Dataset: splits_combined (GitHub, GrantMihkael/GrantMihkael-NEU-Surface-Defect-Dataset). Classes: injured by a collision, clean sample, convex powder, dirty spot, drain bottom, non conducting, orange peel, pitting, scuffing, transverse strip is dented.

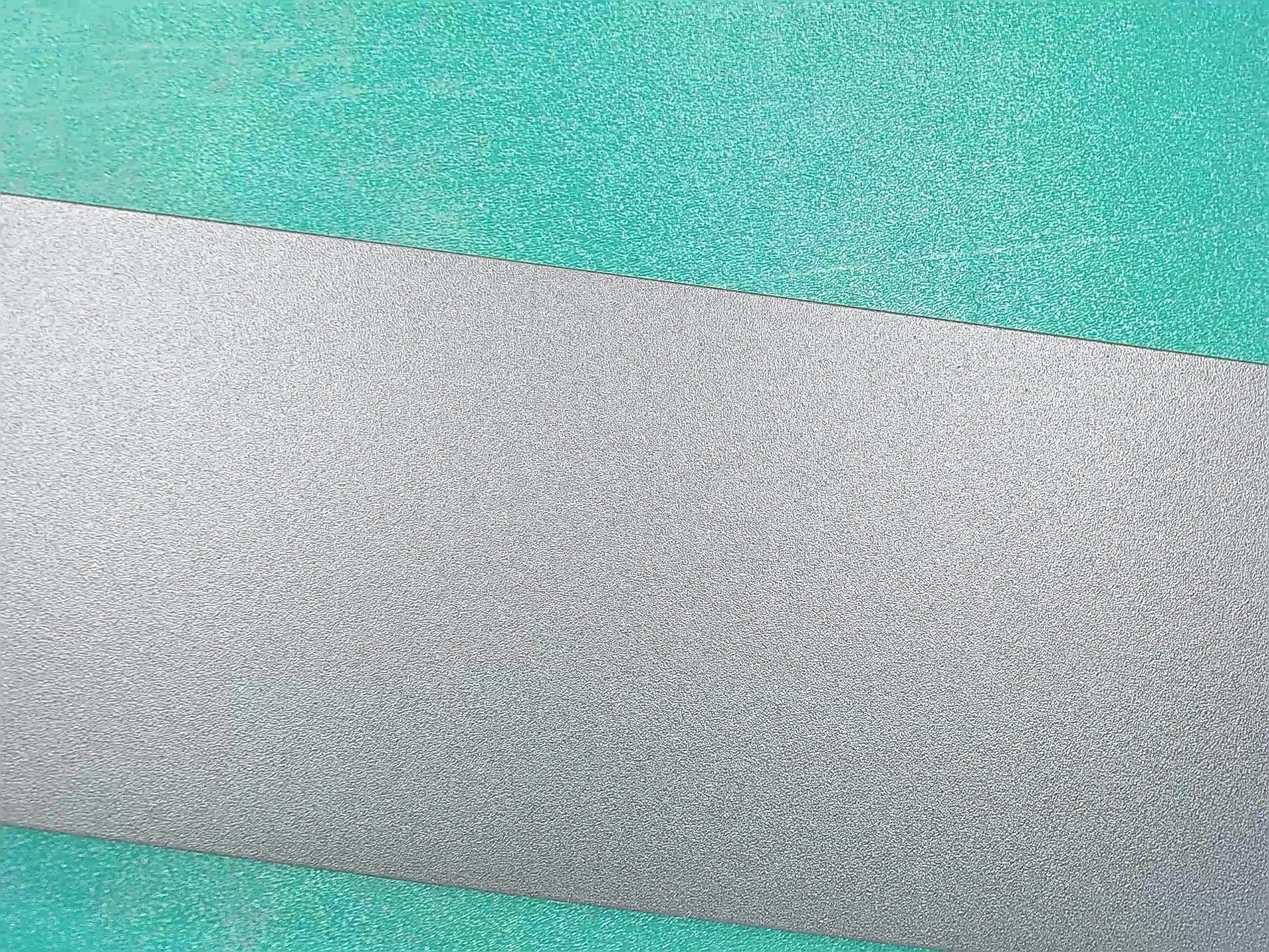
Label: clean sample

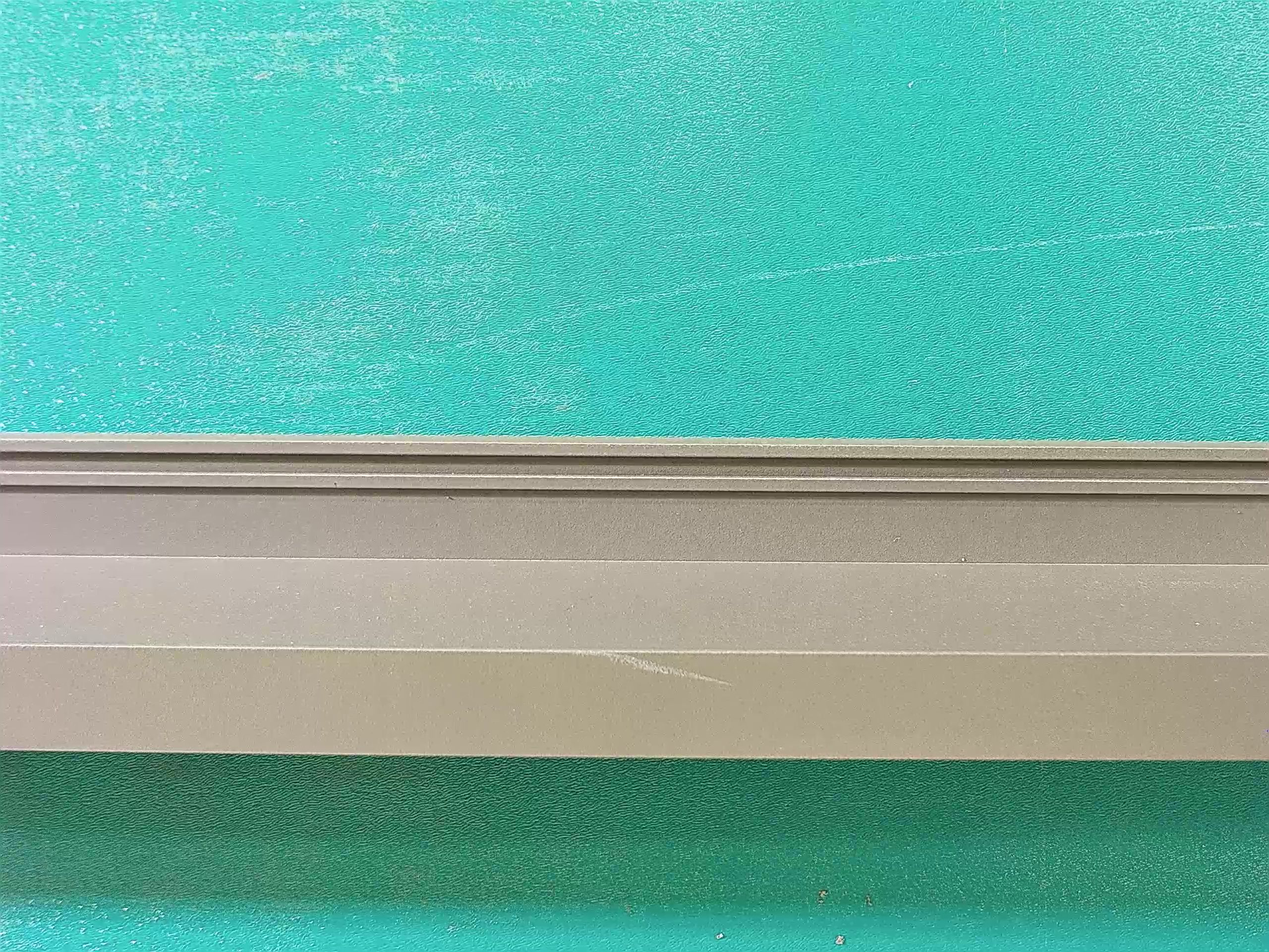
Label: scuffing

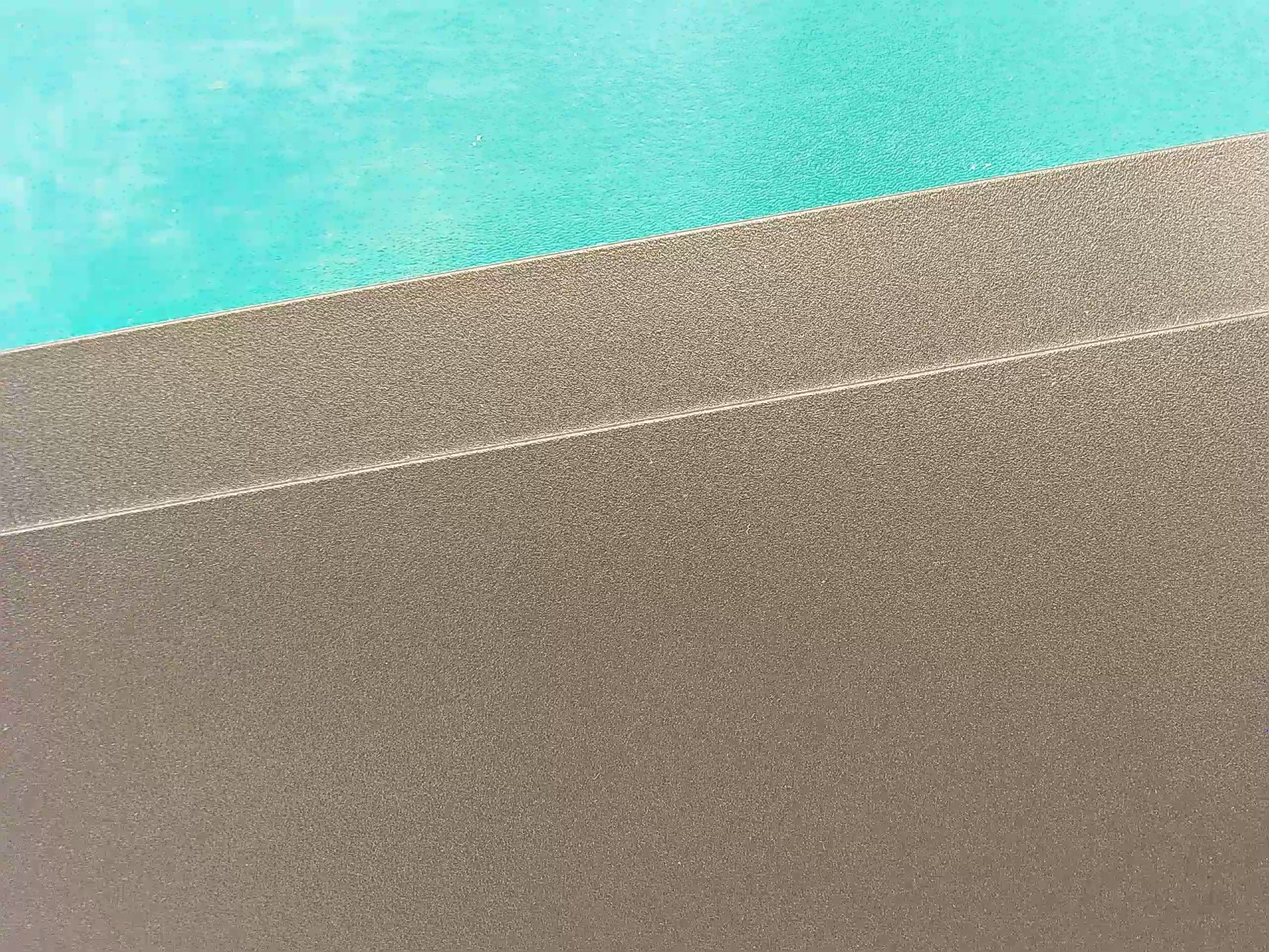
Label: clean sample

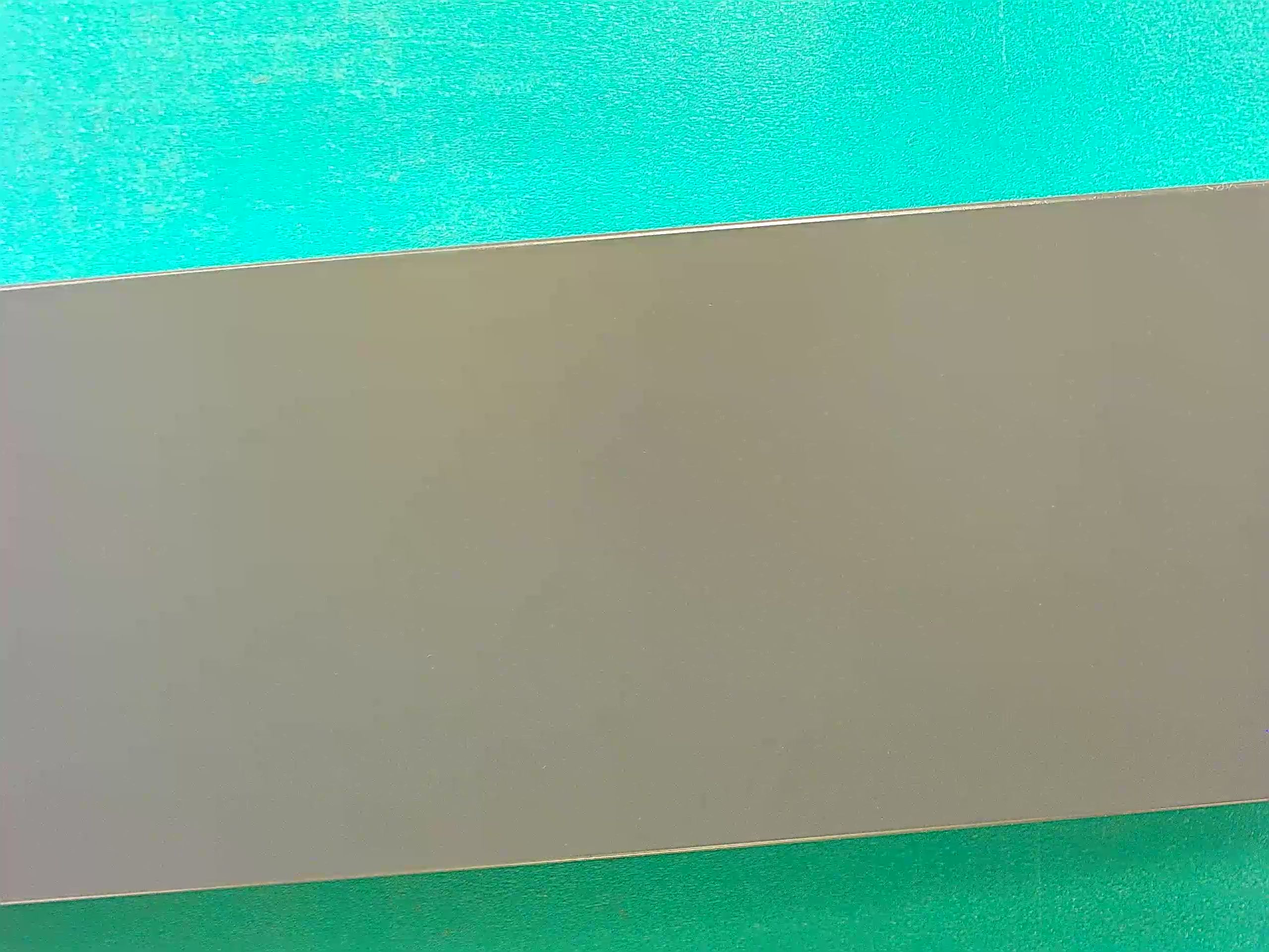
Label: clean sample

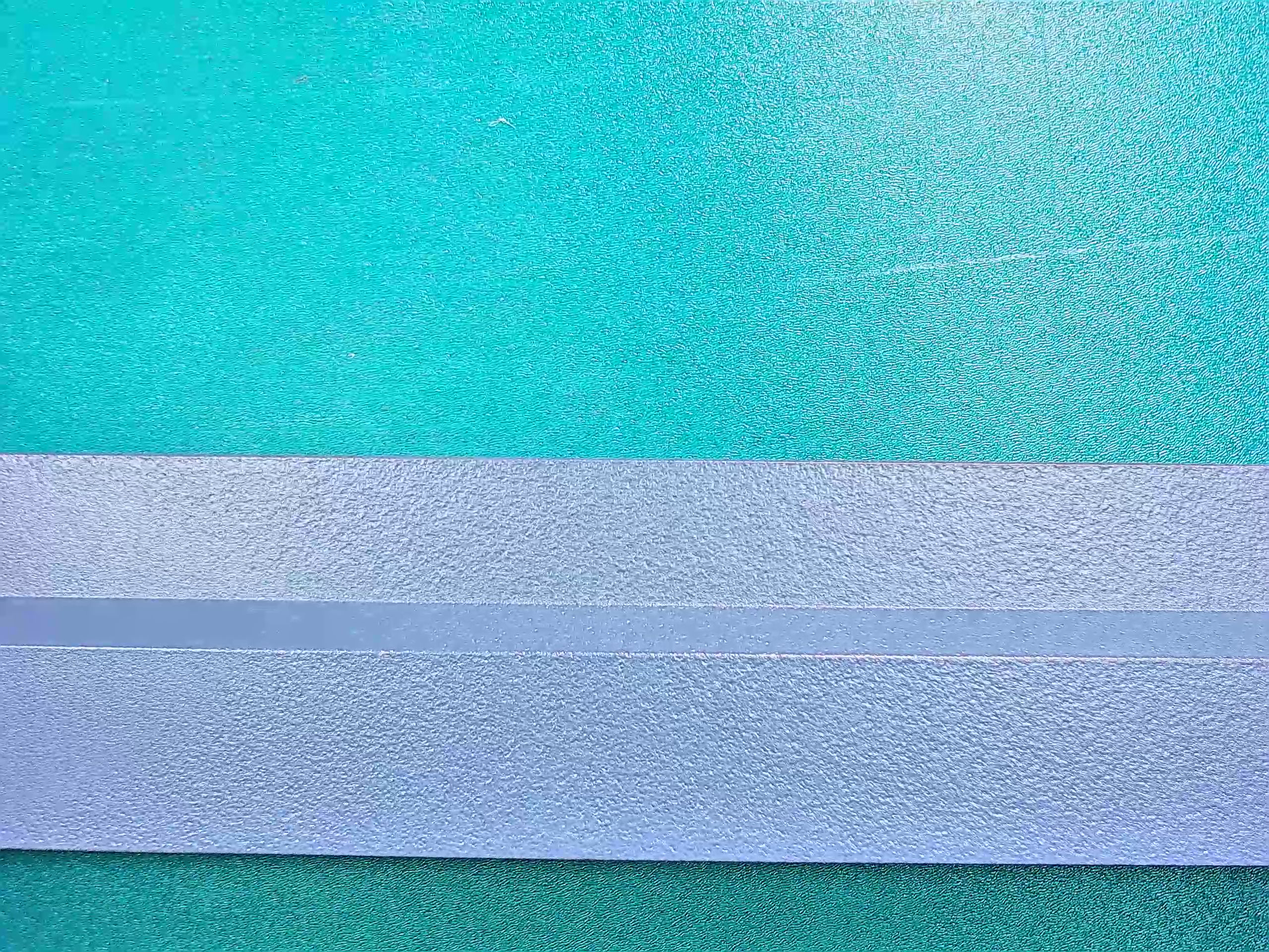
Label: orange peel

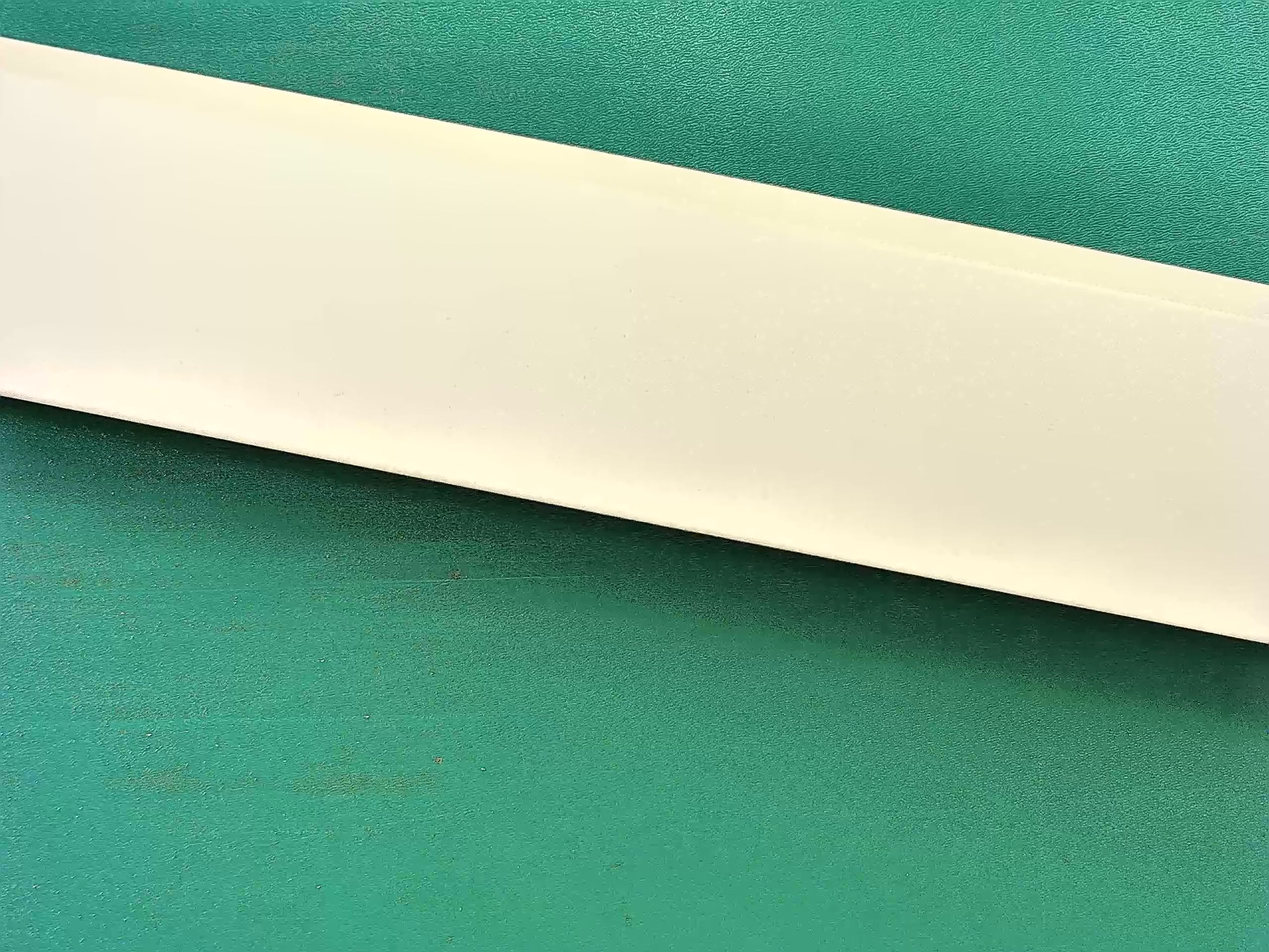
Label: clean sample
